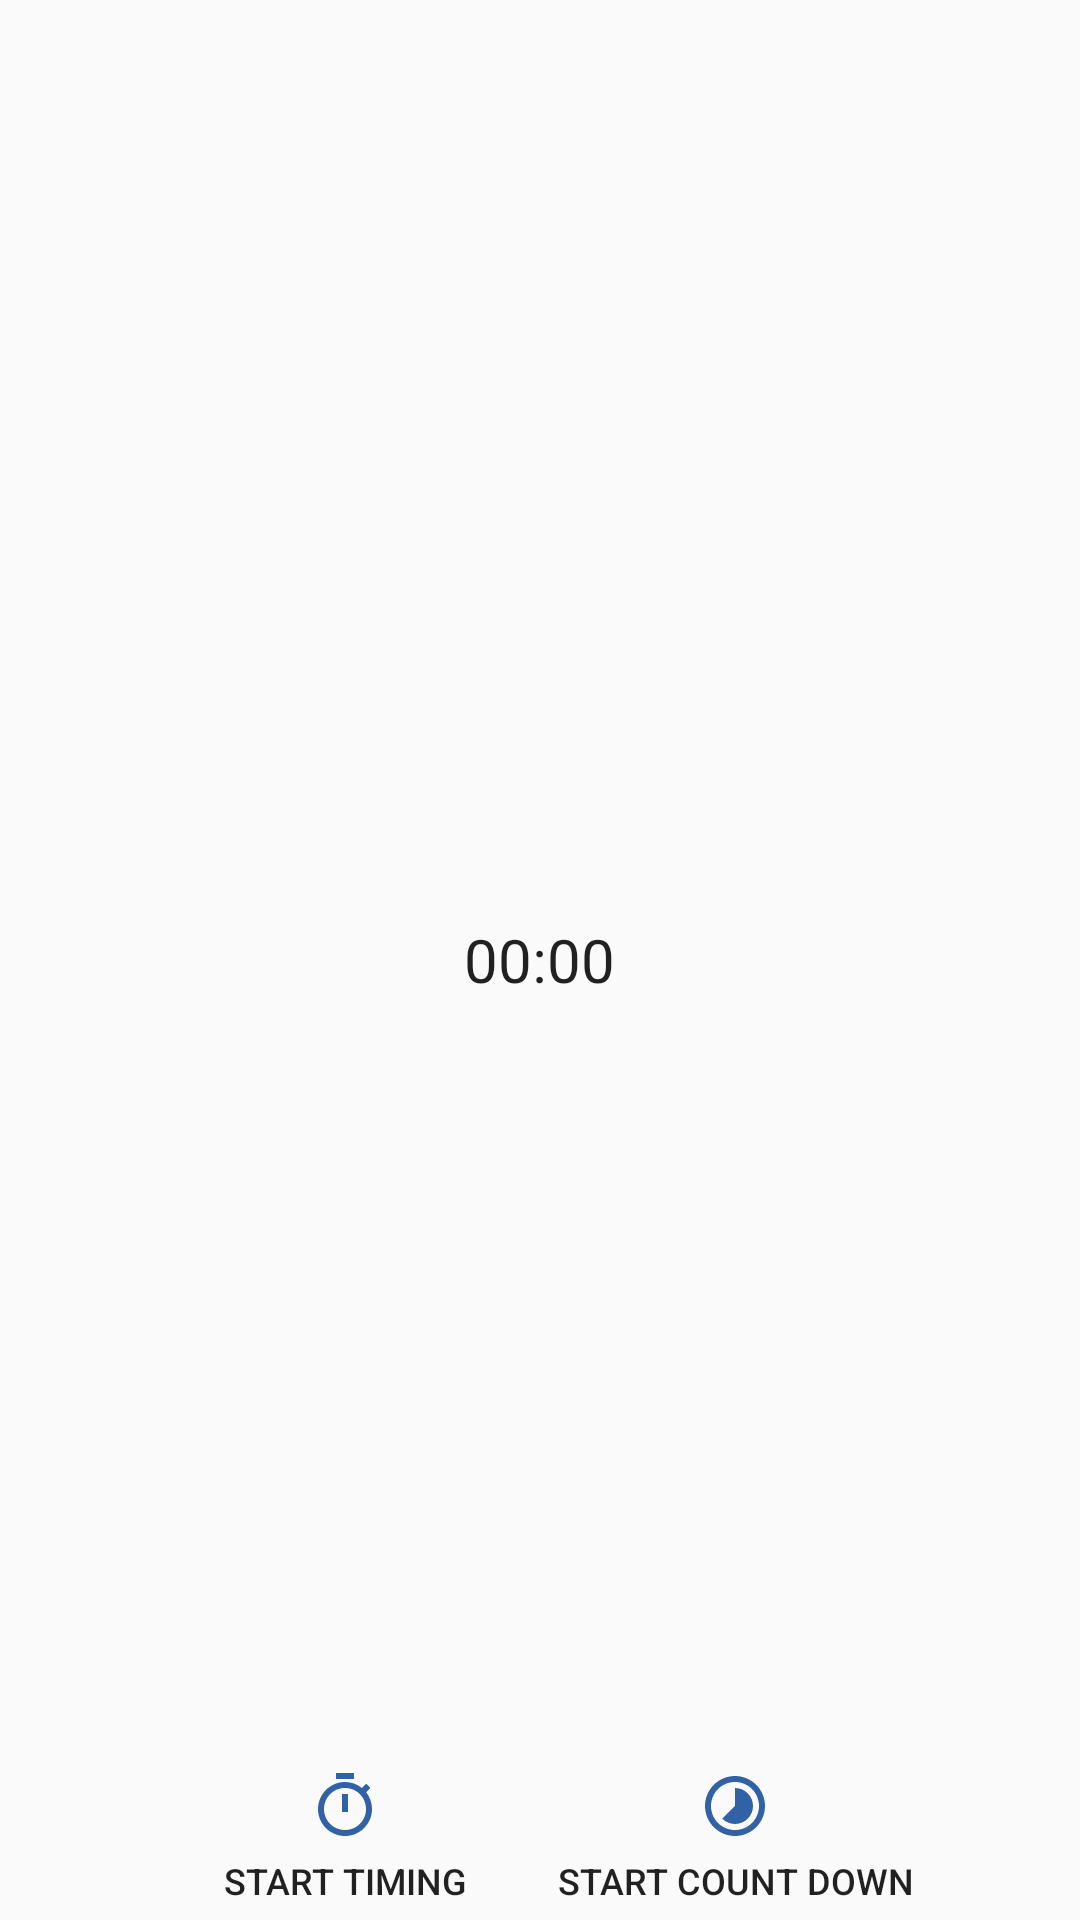

Android layout source for this screen:
<!-- AndroidManifest.xml: application theme AppTheme -->
<!-- res/layout/fragment_start_page.xml -->
<?xml version="1.0" encoding="utf-8"?>
<RelativeLayout xmlns:android="http://schemas.android.com/apk/res/android"
    xmlns:tools="http://schemas.android.com/tools"
    android:layout_width="match_parent"
    android:layout_height="match_parent"
    android:orientation="vertical"
    android:layout_marginTop="?android:attr/actionBarSize">

    <Chronometer
        android:id="@+id/cm_timer"
        android:layout_width="wrap_content"
        android:layout_height="wrap_content"
        android:format="%s"
        android:textSize="20sp"
        android:layout_centerInParent="true"/>

    <RelativeLayout
        android:layout_width="match_parent"
        android:layout_height="wrap_content"
        android:layout_alignParentBottom="true"
        android:gravity="center">

        <Button
            android:id="@+id/bt_timing"
            android:layout_width="130dp"
            android:layout_height="50dp"
            android:drawableTop="@drawable/ic_start_timer_24dp"
            android:background="#00000000"
            android:text="@string/timer_timing"
            android:textSize="12sp"/>


        <Button
            android:id="@+id/bt_count_down"
            android:layout_toEndOf="@id/bt_timing"
            android:layout_width="130dp"
            android:layout_height="50dp"
            android:drawableTop="@drawable/ic_countdown_24dp"
            android:background="#00000000"
            android:text="@string/timer_count_down"
            android:textSize="12sp"/>
    </RelativeLayout>

</RelativeLayout>
<!-- resources referenced by this layout -->
<resources>
  <!-- drawable ic_countdown_24dp (drawable) -->
  <vector android:height="24dp" android:tint="#3262A6"
      android:viewportHeight="24.0" android:viewportWidth="24.0"
      android:width="24dp" xmlns:android="http://schemas.android.com/apk/res/android">
      <path android:fillColor="#FF000000" android:pathData="M16.24,7.76C15.07,6.59 13.54,6 12,6v6l-4.24,4.24c2.34,2.34 6.14,2.34 8.49,0 2.34,-2.34 2.34,-6.14 -0.01,-8.48zM12,2C6.48,2 2,6.48 2,12s4.48,10 10,10 10,-4.48 10,-10S17.52,2 12,2zM12,20c-4.42,0 -8,-3.58 -8,-8s3.58,-8 8,-8 8,3.58 8,8 -3.58,8 -8,8z"/>
  </vector>
  <!-- drawable ic_start_timer_24dp (drawable) -->
  <vector android:height="24dp" android:tint="#3262A6"
      android:viewportHeight="24.0" android:viewportWidth="24.0"
      android:width="24dp" xmlns:android="http://schemas.android.com/apk/res/android">
      <path android:fillColor="#FF000000" android:pathData="M15,1L9,1v2h6L15,1zM11,14h2L13,8h-2v6zM19.03,7.39l1.42,-1.42c-0.43,-0.51 -0.9,-0.99 -1.41,-1.41l-1.42,1.42C16.07,4.74 14.12,4 12,4c-4.97,0 -9,4.03 -9,9s4.02,9 9,9 9,-4.03 9,-9c0,-2.12 -0.74,-4.07 -1.97,-5.61zM12,20c-3.87,0 -7,-3.13 -7,-7s3.13,-7 7,-7 7,3.13 7,7 -3.13,7 -7,7z"/>
  </vector>
  <string name="timer_count_down">Start Count Down</string>
  <string name="timer_timing">Start Timing</string>
  <style name="AppTheme" parent="Theme.AppCompat.Light.DarkActionBar">
          
          <item name="colorPrimary">@color/colorPrimary</item>
          <item name="colorPrimaryDark">@color/colorPrimaryDark</item>
          <item name="colorAccent">@color/colorAccent</item>
          <item name="android:windowActionBarOverlay">true</item>
          <item name="windowActionBarOverlay">true</item>
      </style>
  <color name="colorPrimary">#448AFF</color>
  <color name="colorPrimaryDark">#448AFF</color>
  <color name="colorAccent">#D81B60</color>
</resources>
